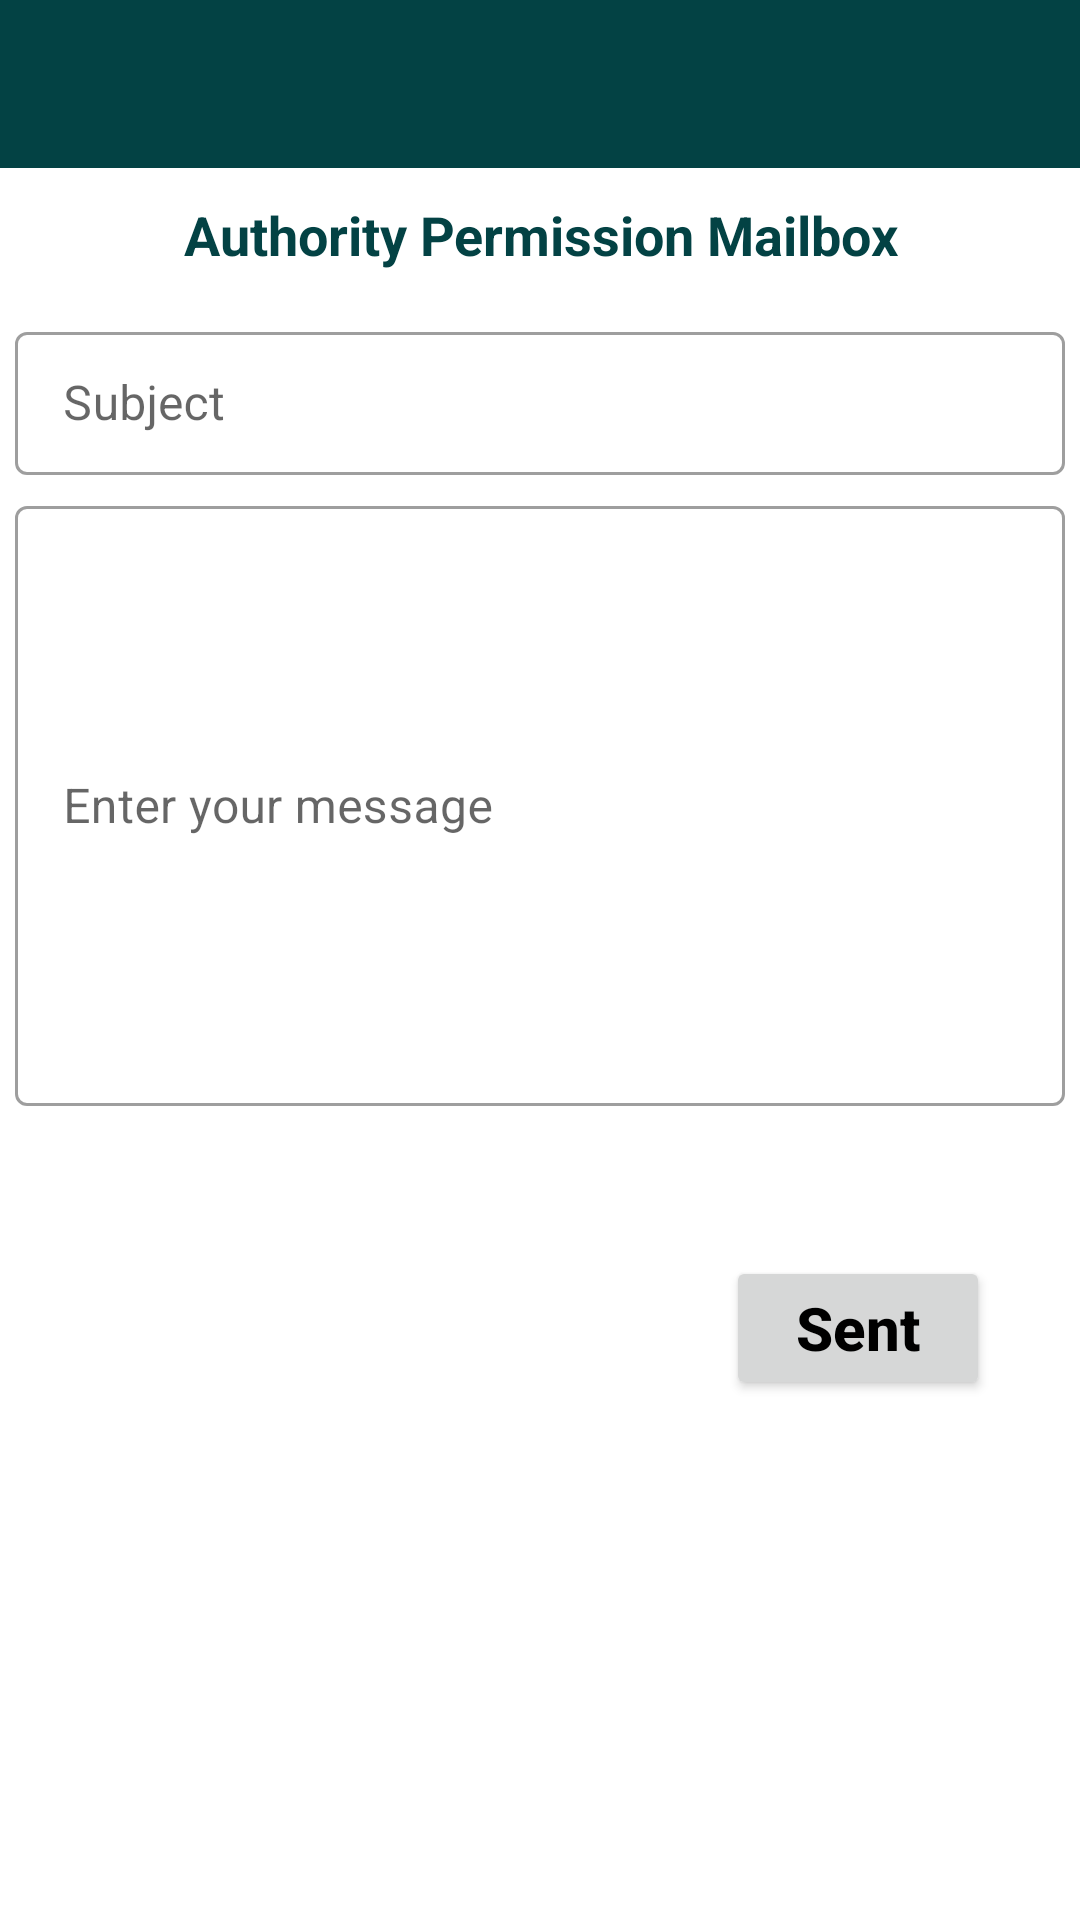

Reconstruct the res/layout file that produces this screen, plus the resources it refers to.
<!-- AndroidManifest.xml: application theme Theme.VenomResourceCenter -->
<!-- res/layout/activity_email.xml -->
<?xml version="1.0" encoding="utf-8"?>
<androidx.constraintlayout.widget.ConstraintLayout
    xmlns:android="http://schemas.android.com/apk/res/android"
    xmlns:app="http://schemas.android.com/apk/res-auto"
    xmlns:tools="http://schemas.android.com/tools"
    android:layout_width="match_parent"
    android:layout_height="match_parent"
    tools:context=".activity.EmailActivity">

    <include
        layout="@layout/app_bar_layout"
        android:id="@+id/appbar"/>

    <TextView
        android:id="@+id/text_authority"
        android:layout_width="match_parent"
        android:layout_height="wrap_content"
        android:text="@string/author_permission_mailbox"

        android:textSize="@dimen/dimen_18"
        android:textStyle="bold"
        android:textAllCaps="false"
        android:textColor="@color/dark_green"
        android:padding="@dimen/dimen_10"
        android:gravity="center"
        app:layout_constraintTop_toBottomOf="@+id/appbar"
        app:layout_constraintStart_toStartOf="parent"
        app:layout_constraintEnd_toEndOf="parent"
        />

    <com.google.android.material.textfield.TextInputLayout
        android:id="@+id/text_email_name"
        style="@style/Widget.MaterialComponents.TextInputLayout.OutlinedBox.Dense"
        android:layout_width="match_parent"
        android:layout_height="wrap_content"
        android:visibility="gone"
        android:layout_marginHorizontal="@dimen/dimen_5"
        android:layout_marginTop="@dimen/dimen_50"
        android:hint="@string/enter_email"
        app:layout_constraintTop_toBottomOf="@+id/text_authority"
        app:layout_constraintStart_toStartOf="parent"
        app:layout_constraintEnd_toEndOf="parent"
        >

        <com.google.android.material.textfield.TextInputEditText
            android:id="@+id/edit_email_name"
            android:layout_width="match_parent"
            android:layout_height="wrap_content"
            android:textColor="@color/black"
            android:inputType="textEmailAddress"
            />

    </com.google.android.material.textfield.TextInputLayout>

    <com.google.android.material.textfield.TextInputLayout
        android:id="@+id/text_subject"
        style="@style/Widget.MaterialComponents.TextInputLayout.OutlinedBox.Dense"
        android:layout_width="match_parent"
        android:layout_height="wrap_content"

        android:layout_margin="@dimen/dimen_5"
        android:hint="@string/subject"

        app:layout_constraintTop_toBottomOf="@+id/text_email_name"
        app:layout_constraintStart_toStartOf="parent"
        app:layout_constraintEnd_toEndOf="parent"
        >

        <com.google.android.material.textfield.TextInputEditText
            android:id="@+id/edit_subject"
            android:layout_width="match_parent"
            android:layout_height="wrap_content"
            android:textColor="@color/black"
            />

    </com.google.android.material.textfield.TextInputLayout>

    <com.google.android.material.textfield.TextInputLayout
        android:id="@+id/text_body"
        style="@style/Widget.MaterialComponents.TextInputLayout.OutlinedBox.Dense"
        android:layout_width="match_parent"
        android:layout_height="wrap_content"

        android:layout_margin="@dimen/dimen_5"
        android:hint="@string/enter_msg"
        app:layout_constraintTop_toBottomOf="@+id/text_subject"
        app:layout_constraintStart_toStartOf="parent"
        app:layout_constraintEnd_toEndOf="parent"
        >

        <com.google.android.material.textfield.TextInputEditText
            android:id="@+id/edit_body"
            android:layout_width="match_parent"
            android:layout_height="wrap_content"
            android:textColor="@color/black"
            android:minHeight="@dimen/dimen_200"
            />

    </com.google.android.material.textfield.TextInputLayout>

    <Button
        android:layout_width="wrap_content"
        android:layout_height="wrap_content"
        android:text="@string/sent"
        android:textAllCaps="false"
        android:textSize="@dimen/dimen_20"
        android:textStyle="bold"
        android:layout_marginTop="@dimen/dimen_50"
        android:layout_marginHorizontal="@dimen/dimen_30"
        android:onClick="onEmailSent"
        app:layout_constraintTop_toBottomOf="@+id/text_body"
        app:layout_constraintEnd_toEndOf="parent"
        />

</androidx.constraintlayout.widget.ConstraintLayout>
<!-- res/layout/app_bar_layout.xml (included above) -->
<?xml version="1.0" encoding="utf-8"?>
<androidx.appcompat.widget.Toolbar
    xmlns:android="http://schemas.android.com/apk/res/android"
    android:layout_width="match_parent"
    android:layout_height="wrap_content"
    android:id="@+id/main_app_bar"
    android:background="@color/dark_green"
    android:theme="@style/ThemeOverlay.AppCompat.Dark.ActionBar"
    >
</androidx.appcompat.widget.Toolbar>
<!-- resources referenced by this layout -->
<resources>
  <color name="black">#FF000000</color>
  <color name="dark_green">#034244</color>
  <dimen name="dimen_10">10sp</dimen>
  <dimen name="dimen_18">18sp</dimen>
  <dimen name="dimen_20">20sp</dimen>
  <dimen name="dimen_200">200sp</dimen>
  <dimen name="dimen_30">30sp</dimen>
  <dimen name="dimen_5">5sp</dimen>
  <dimen name="dimen_50">50sp</dimen>
  <string name="author_permission_mailbox">Authority Permission Mailbox</string>
  <string name="enter_email">Enter your email</string>
  <string name="enter_msg">Enter your message</string>
  <string name="sent">Sent</string>
  <string name="subject">Subject</string>
  <style name="Theme.VenomResourceCenter" parent="Theme.MaterialComponents.DayNight.NoActionBar">
          
          <item name="colorPrimary">@color/holo_green</item>
          <item name="colorPrimaryVariant">@color/bright_green</item>
          <item name="colorOnPrimary">@color/white</item>
          
          <item name="colorSecondary">@color/bright_green</item>
          <item name="colorSecondaryVariant">@color/holo_green</item>
          <item name="colorOnSecondary">@color/black</item>
          
          <item name="android:statusBarColor">?attr/colorPrimaryVariant</item>
          
          <item name="android:textColor">@color/black</item>
      </style>
  <color name="holo_green">#883b25</color>
  <color name="bright_green">#034244</color>
  <color name="white">#FFFFFFFF</color>
</resources>
